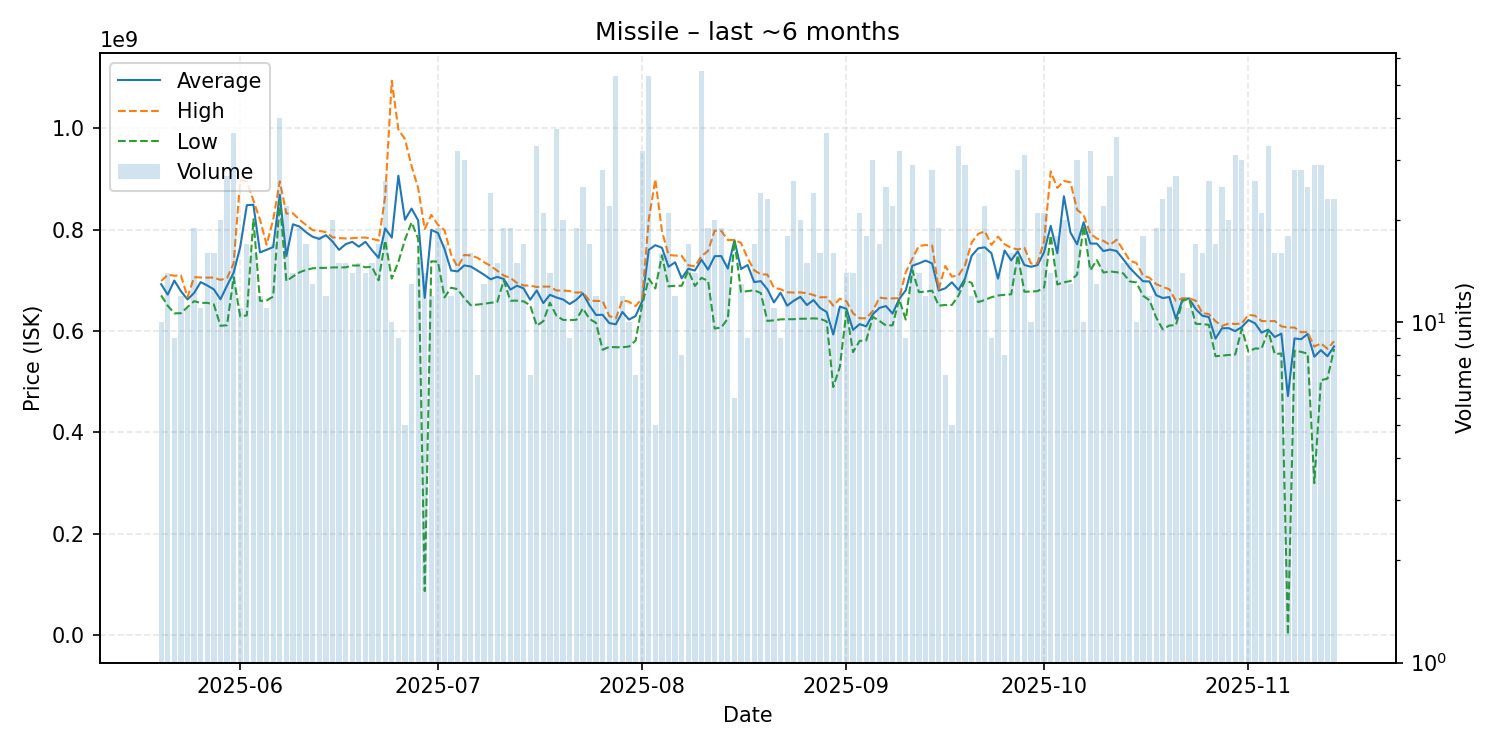

Data behind this chart, as committed beside it:
date, average, highest, lowest, order_count, volume
2025-05-20, 692420000, 698750000, 670500000, 10, 10
2025-05-21, 671885714, 711000000, 649900000, 14, 14
2025-05-22, 699700000, 709200000, 635000000, 8, 9
2025-05-23, 678641667, 709800000, 635200000, 12, 12
2025-05-24, 662445455, 666900000, 647250000, 10, 11
2025-05-25, 675215789, 706200000, 658950000, 19, 19
2025-05-26, 696581818, 705900000, 655550000, 10, 11
2025-05-27, 689906250, 705500000, 655700000, 16, 16
2025-05-28, 682275000, 705550000, 652500000, 16, 16
2025-05-29, 662790000, 701000000, 610400000, 20, 20
2025-05-30, 689600000, 704500000, 611500000, 22, 27
2025-05-31, 715291667, 733700000, 706200000, 30, 36
2025-06-01, 765709091, 897500000, 628950000, 11, 11
2025-06-02, 848364706, 895100000, 630900000, 17, 17
2025-06-03, 849287500, 857800000, 820600000, 15, 16
2025-06-04, 755116667, 819800000, 659500000, 12, 12
2025-06-05, 760400000, 770400000, 660300000, 11, 11
2025-06-06, 765694118, 819500000, 668050000, 17, 17
2025-06-07, 869027500, 895500000, 857200000, 27, 40
2025-06-08, 747754545, 831900000, 698650000, 22, 22
2025-06-09, 810735714, 832350000, 707750000, 14, 14
2025-06-10, 806126316, 819500000, 715900000, 18, 19
2025-06-11, 794900000, 809150000, 720800000, 16, 17
2025-06-12, 785969231, 799000000, 723800000, 11, 13
2025-06-13, 781800000, 797750000, 724650000, 14, 18
2025-06-14, 789275000, 794900000, 724700000, 12, 12
2025-06-15, 776835000, 785000000, 725550000, 18, 20
2025-06-16, 760246667, 783400000, 725550000, 15, 15
2025-06-17, 771493333, 782800000, 725700000, 15, 15
2025-06-18, 775978571, 783150000, 729300000, 11, 14
2025-06-19, 766526667, 784350000, 729400000, 15, 15
2025-06-20, 776092857, 784500000, 725800000, 11, 14
2025-06-21, 759546667, 781900000, 726750000, 15, 15
2025-06-22, 744388235, 778650000, 700100000, 16, 17
2025-06-23, 802484615, 865700000, 778850000, 24, 26
2025-06-24, 784370000, 1093950000, 703500000, 10, 10
2025-06-25, 906500000, 997850000, 736300000, 9, 9
2025-06-26, 819640000, 978800000, 780200000, 4, 5
2025-06-27, 841669231, 925700000, 814600000, 13, 13
2025-06-28, 818513333, 882300000, 782700000, 14, 15
2025-06-29, 665464286, 801300000, 86900000, 14, 14
2025-06-30, 799658333, 829250000, 737750000, 12, 12
2025-07-01, 793531579, 809800000, 736900000, 18, 19
2025-07-02, 761870588, 798900000, 666450000, 16, 17
2025-07-03, 719566667, 751100000, 685550000, 12, 12
2025-07-04, 717753125, 725900000, 682650000, 31, 32
2025-07-05, 729550000, 750150000, 664900000, 27, 30
2025-07-06, 727306250, 749100000, 650900000, 15, 16
2025-07-07, 719385714, 744700000, 652400000, 6, 7
2025-07-08, 711184615, 736000000, 653700000, 12, 13
2025-07-09, 702187500, 728600000, 655800000, 19, 24
2025-07-10, 706960000, 719100000, 657300000, 15, 15
2025-07-11, 702710526, 709500000, 699900000, 17, 19
2025-07-12, 681842105, 704900000, 659850000, 17, 19
2025-07-13, 689473333, 695000000, 660000000, 13, 15
2025-07-14, 684241176, 690000000, 658700000, 12, 17
2025-07-15, 661785714, 689650000, 651000000, 7, 7
2025-07-16, 680072727, 687000000, 610600000, 26, 33
2025-07-17, 655238095, 687800000, 619550000, 20, 21
2025-07-18, 671550000, 687600000, 656000000, 14, 14
... 119 more rows
